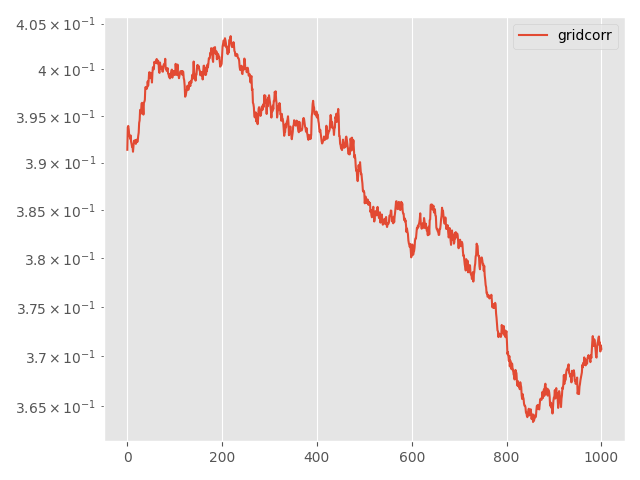

The table this chart was drawn from, first rows:
Step, topology, method, lr, clip, momentum, sigma, sigma-cor, epsilon, loss
0, grid, corr, 0.1, 0.0001, 0.0, 0.01103, 0.004668, 5, 0.3914
5, grid, corr, 0.1, 0.0001, 0.0, 0.01103, 0.004668, 5, 0.3938
10, grid, corr, 0.1, 0.0001, 0.0, 0.01103, 0.004668, 5, 0.3939
15, grid, corr, 0.1, 0.0001, 0.0, 0.01103, 0.004668, 5, 0.3935
20, grid, corr, 0.1, 0.0001, 0.0, 0.01103, 0.004668, 5, 0.3929
25, grid, corr, 0.1, 0.0001, 0.0, 0.01103, 0.004668, 5, 0.3928
30, grid, corr, 0.1, 0.0001, 0.0, 0.01103, 0.004668, 5, 0.3925
35, grid, corr, 0.1, 0.0001, 0.0, 0.01103, 0.004668, 5, 0.3929
40, grid, corr, 0.1, 0.0001, 0.0, 0.01103, 0.004668, 5, 0.3922
45, grid, corr, 0.1, 0.0001, 0.0, 0.01103, 0.004668, 5, 0.392
50, grid, corr, 0.1, 0.0001, 0.0, 0.01103, 0.004668, 5, 0.3917
55, grid, corr, 0.1, 0.0001, 0.0, 0.01103, 0.004668, 5, 0.3918
60, grid, corr, 0.1, 0.0001, 0.0, 0.01103, 0.004668, 5, 0.3912
65, grid, corr, 0.1, 0.0001, 0.0, 0.01103, 0.004668, 5, 0.3918
70, grid, corr, 0.1, 0.0001, 0.0, 0.01103, 0.004668, 5, 0.3923
75, grid, corr, 0.1, 0.0001, 0.0, 0.01103, 0.004668, 5, 0.3922
80, grid, corr, 0.1, 0.0001, 0.0, 0.01103, 0.004668, 5, 0.3923
85, grid, corr, 0.1, 0.0001, 0.0, 0.01103, 0.004668, 5, 0.3924
90, grid, corr, 0.1, 0.0001, 0.0, 0.01103, 0.004668, 5, 0.392
95, grid, corr, 0.1, 0.0001, 0.0, 0.01103, 0.004668, 5, 0.3922
100, grid, corr, 0.1, 0.0001, 0.0, 0.01103, 0.004668, 5, 0.3924
105, grid, corr, 0.1, 0.0001, 0.0, 0.01103, 0.004668, 5, 0.3922
110, grid, corr, 0.1, 0.0001, 0.0, 0.01103, 0.004668, 5, 0.3923
115, grid, corr, 0.1, 0.0001, 0.0, 0.01103, 0.004668, 5, 0.3928
120, grid, corr, 0.1, 0.0001, 0.0, 0.01103, 0.004668, 5, 0.3932
125, grid, corr, 0.1, 0.0001, 0.0, 0.01103, 0.004668, 5, 0.3942
130, grid, corr, 0.1, 0.0001, 0.0, 0.01103, 0.004668, 5, 0.3945
135, grid, corr, 0.1, 0.0001, 0.0, 0.01103, 0.004668, 5, 0.3956
140, grid, corr, 0.1, 0.0001, 0.0, 0.01103, 0.004668, 5, 0.3955
145, grid, corr, 0.1, 0.0001, 0.0, 0.01103, 0.004668, 5, 0.3952
150, grid, corr, 0.1, 0.0001, 0.0, 0.01103, 0.004668, 5, 0.3963
155, grid, corr, 0.1, 0.0001, 0.0, 0.01103, 0.004668, 5, 0.3964
160, grid, corr, 0.1, 0.0001, 0.0, 0.01103, 0.004668, 5, 0.3961
165, grid, corr, 0.1, 0.0001, 0.0, 0.01103, 0.004668, 5, 0.396
170, grid, corr, 0.1, 0.0001, 0.0, 0.01103, 0.004668, 5, 0.3951
175, grid, corr, 0.1, 0.0001, 0.0, 0.01103, 0.004668, 5, 0.3964
180, grid, corr, 0.1, 0.0001, 0.0, 0.01103, 0.004668, 5, 0.3965
185, grid, corr, 0.1, 0.0001, 0.0, 0.01103, 0.004668, 5, 0.3967
190, grid, corr, 0.1, 0.0001, 0.0, 0.01103, 0.004668, 5, 0.398
195, grid, corr, 0.1, 0.0001, 0.0, 0.01103, 0.004668, 5, 0.3981
200, grid, corr, 0.1, 0.0001, 0.0, 0.01103, 0.004668, 5, 0.3979
205, grid, corr, 0.1, 0.0001, 0.0, 0.01103, 0.004668, 5, 0.3979
210, grid, corr, 0.1, 0.0001, 0.0, 0.01103, 0.004668, 5, 0.3981
215, grid, corr, 0.1, 0.0001, 0.0, 0.01103, 0.004668, 5, 0.3987
220, grid, corr, 0.1, 0.0001, 0.0, 0.01103, 0.004668, 5, 0.3982
225, grid, corr, 0.1, 0.0001, 0.0, 0.01103, 0.004668, 5, 0.3988
230, grid, corr, 0.1, 0.0001, 0.0, 0.01103, 0.004668, 5, 0.3997
235, grid, corr, 0.1, 0.0001, 0.0, 0.01103, 0.004668, 5, 0.3997
240, grid, corr, 0.1, 0.0001, 0.0, 0.01103, 0.004668, 5, 0.3996
245, grid, corr, 0.1, 0.0001, 0.0, 0.01103, 0.004668, 5, 0.399
250, grid, corr, 0.1, 0.0001, 0.0, 0.01103, 0.004668, 5, 0.3996
255, grid, corr, 0.1, 0.0001, 0.0, 0.01103, 0.004668, 5, 0.3995
260, grid, corr, 0.1, 0.0001, 0.0, 0.01103, 0.004668, 5, 0.3986
265, grid, corr, 0.1, 0.0001, 0.0, 0.01103, 0.004668, 5, 0.3996
270, grid, corr, 0.1, 0.0001, 0.0, 0.01103, 0.004668, 5, 0.4002
275, grid, corr, 0.1, 0.0001, 0.0, 0.01103, 0.004668, 5, 0.4001
280, grid, corr, 0.1, 0.0001, 0.0, 0.01103, 0.004668, 5, 0.4
285, grid, corr, 0.1, 0.0001, 0.0, 0.01103, 0.004668, 5, 0.4008
290, grid, corr, 0.1, 0.0001, 0.0, 0.01103, 0.004668, 5, 0.4007
295, grid, corr, 0.1, 0.0001, 0.0, 0.01103, 0.004668, 5, 0.4008
... 941 more rows
